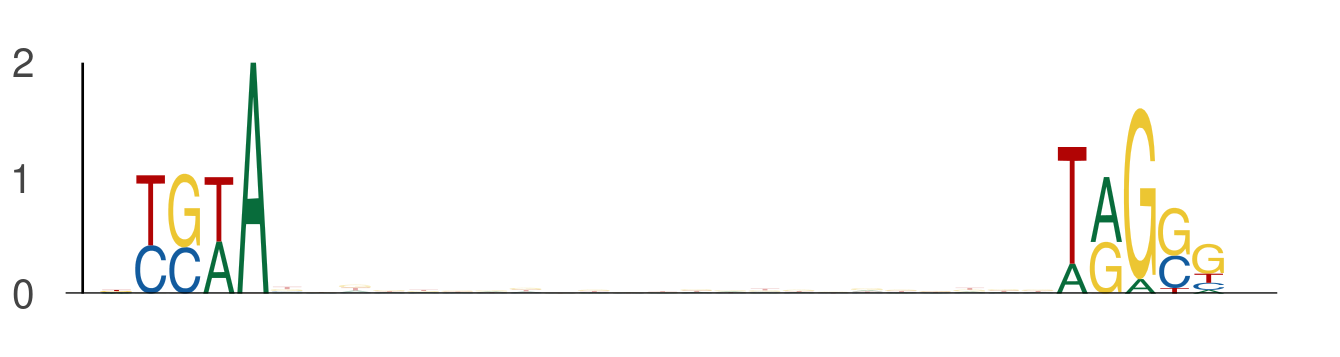

The table this chart was drawn from, first rows:
seq_index, start_position, end_position, is_reversed_complement
7328, 9, 14, 0
7328, 37, 42, 0
6072, 8, 13, 0
6072, 36, 41, 0
2349, 32, 37, 0
2349, 60, 65, 0
7684, 25, 30, 0
7684, 53, 58, 0
4887, 15, 20, 0
4887, 43, 48, 0
4168, 26, 31, 0
4168, 54, 59, 0
4648, 36, 41, 0
4648, 64, 69, 0
6269, 31, 36, 0
6269, 59, 64, 0
366, 23, 28, 0
366, 51, 56, 0
3930, 12, 17, 0
3930, 40, 45, 0
7443, 44, 49, 0
7443, 72, 77, 0
3346, 31, 36, 0
3346, 59, 64, 0
7150, 40, 45, 0
7150, 68, 73, 0
7318, 11, 16, 0
7318, 39, 44, 0
7644, 44, 49, 0
7644, 72, 77, 0
5906, 28, 33, 0
5906, 56, 61, 0
5923, 34, 39, 0
5923, 62, 67, 0
1941, 12, 17, 0
1941, 40, 45, 0
4070, 44, 49, 0
4070, 72, 77, 0
3881, 23, 28, 0
3881, 51, 56, 0
4074, 30, 35, 0
4074, 58, 63, 0
6170, 36, 41, 0
6170, 64, 69, 0
3398, 23, 28, 0
3398, 51, 56, 0
7540, 16, 21, 0
7540, 44, 49, 0
6233, 8, 13, 0
6233, 36, 41, 0
3822, 26, 31, 0
3822, 54, 59, 0
3798, 45, 50, 0
3798, 73, 78, 0
2192, 19, 24, 0
2192, 47, 52, 0
4247, 43, 48, 0
4247, 71, 76, 0
2784, 9, 14, 0
2784, 37, 42, 0
... 400 more rows
